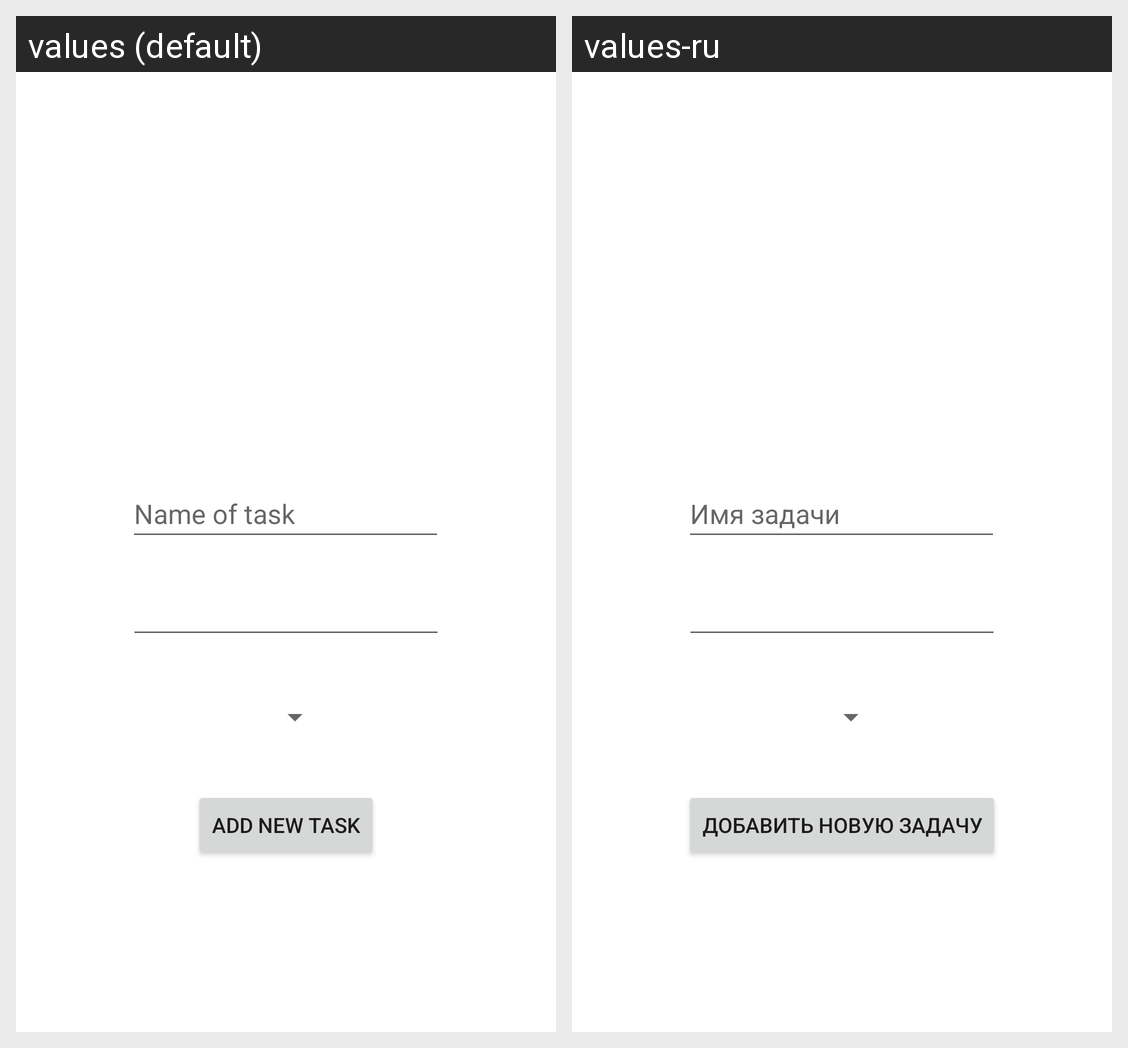

This grid shows one Android layout under two languages. Give, for every string resource on the screen, its name, the default text and each shown locale's text.
Android screen res/layout/fragment_add_task.xml rendered under 2 locales, left to right: values (default), values-ru. Device: Nexus 5 (rendered at 1080×1920; each locale shown at half size, 540×960, under a caption strip naming it); theme Theme.TaskManager.
Strings drawn on this screen, with the default value and each locale's value (text and hints the layout hard-codes, and strings that could not be matched under every locale, appear in the picture but are not listed):

adding_new_task_its_name
  values: Name of task
  values-ru: Имя задачи

add_task
  values: Add new task
  values-ru: Добавить новую задачу
